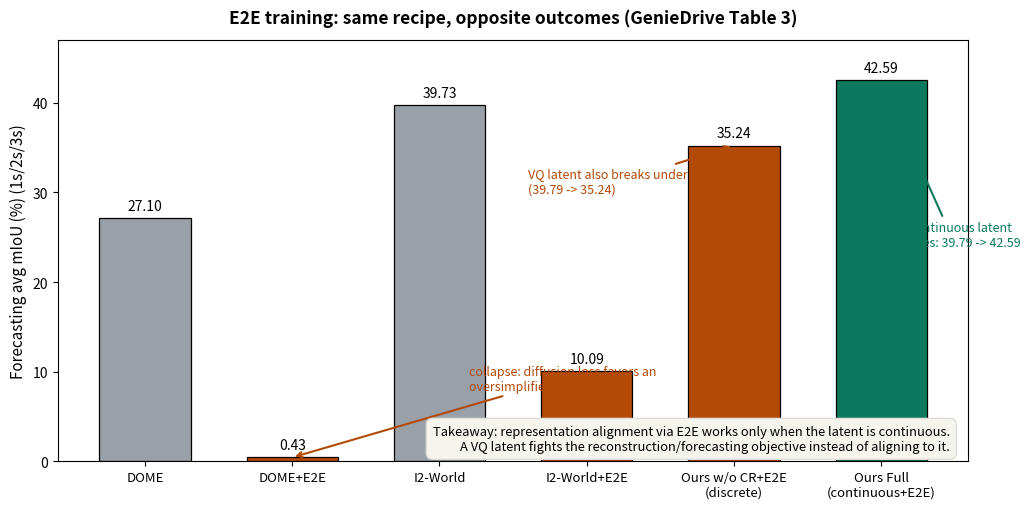

The script that saved this image: (Note: this script raises an exception after producing the figure.)
"""Self-drawn: GenieDrive Table 3 — end-to-end training helps our continuous
tri-plane representation, but collapses DOME and degrades I2-World.
Bars: forecasting avg mIoU (1s/2s/3s).
"""
import matplotlib
matplotlib.use("Agg")
import matplotlib.pyplot as plt
import numpy as np

plt.rcParams["font.family"] = "sans-serif"
plt.rcParams["axes.unicode_minus"] = False

labels = ["DOME", "DOME+E2E", "I2-World", "I2-World+E2E",
          "Ours w/o CR+E2E\n(discrete)", "Ours Full\n(continuous+E2E)"]
miou = [27.10, 0.43, 39.73, 10.09, 35.24, 42.59]
colors = ["#9aa0a8", "#b34a06", "#9aa0a8", "#b34a06", "#b34a06", "#0b7a5c"]

fig, ax = plt.subplots(figsize=(10.5, 5.2))
x = np.arange(len(labels))
bars = ax.bar(x, miou, color=colors, edgecolor="black", linewidth=0.9, width=0.62)
ax.set_xticks(x)
ax.set_xticklabels(labels, fontsize=9.5)
ax.set_ylabel("Forecasting avg mIoU (%) (1s/2s/3s)", fontsize=11)
ax.set_title("E2E training: same recipe, opposite outcomes (GenieDrive Table 3)",
             fontsize=12.5, weight="bold", pad=12)
ax.set_ylim(0, 47)
for b, v in zip(bars, miou):
    ax.text(b.get_x() + b.get_width()/2, v + 0.9, f"{v:.2f}", ha="center", fontsize=10)

ax.annotate("collapse: diffusion loss favors an\noversimplified latent", xy=(1, 0.43), xytext=(2.2, 8),
            fontsize=9, color="#b34a06",
            arrowprops=dict(arrowstyle="->", color="#b34a06", lw=1.5))
ax.annotate("VQ latent also breaks under E2E\n(39.79 -> 35.24)", xy=(4, 35.24), xytext=(2.6, 30),
            fontsize=9, color="#b34a06",
            arrowprops=dict(arrowstyle="->", color="#b34a06", lw=1.5))
ax.annotate("only continuous latent\nimproves: 39.79 -> 42.59", xy=(5, 42.59), xytext=(5, 24),
            fontsize=9, color="#0b7a5c",
            arrowprops=dict(arrowstyle="->", color="#0b7a5c", lw=1.5))
ax.text(0.98, 0.02, "Takeaway: representation alignment via E2E works only when the latent is continuous.\n"
                    "A VQ latent fights the reconstruction/forecasting objective instead of aligning to it.",
        transform=ax.transAxes, ha="right", va="bottom", fontsize=9.3, style="italic",
        bbox=dict(fc="#f5f4ed", ec="#deddd8", boxstyle="round,pad=0.5"))
plt.tight_layout()
plt.savefig("/home/hatch/workspace/your_files/paper-xray-100/papers/042-WM-geniedrive/fig-e2e-ablation.png", dpi=150)
print("saved fig-e2e-ablation.png")
